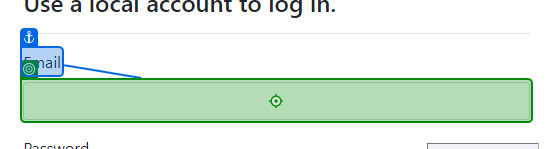
Task: CMPG323 Project 4
Workflow: Login

Step 1: type [sUser] into the text box in window 'Log in - Connected Office: Device Management' (chrome.exe)

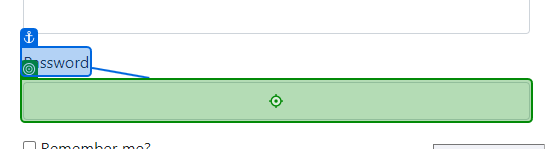
Step 2: type a value into the text box in window 'Log in - Connected Office: Device Management' (chrome.exe)
